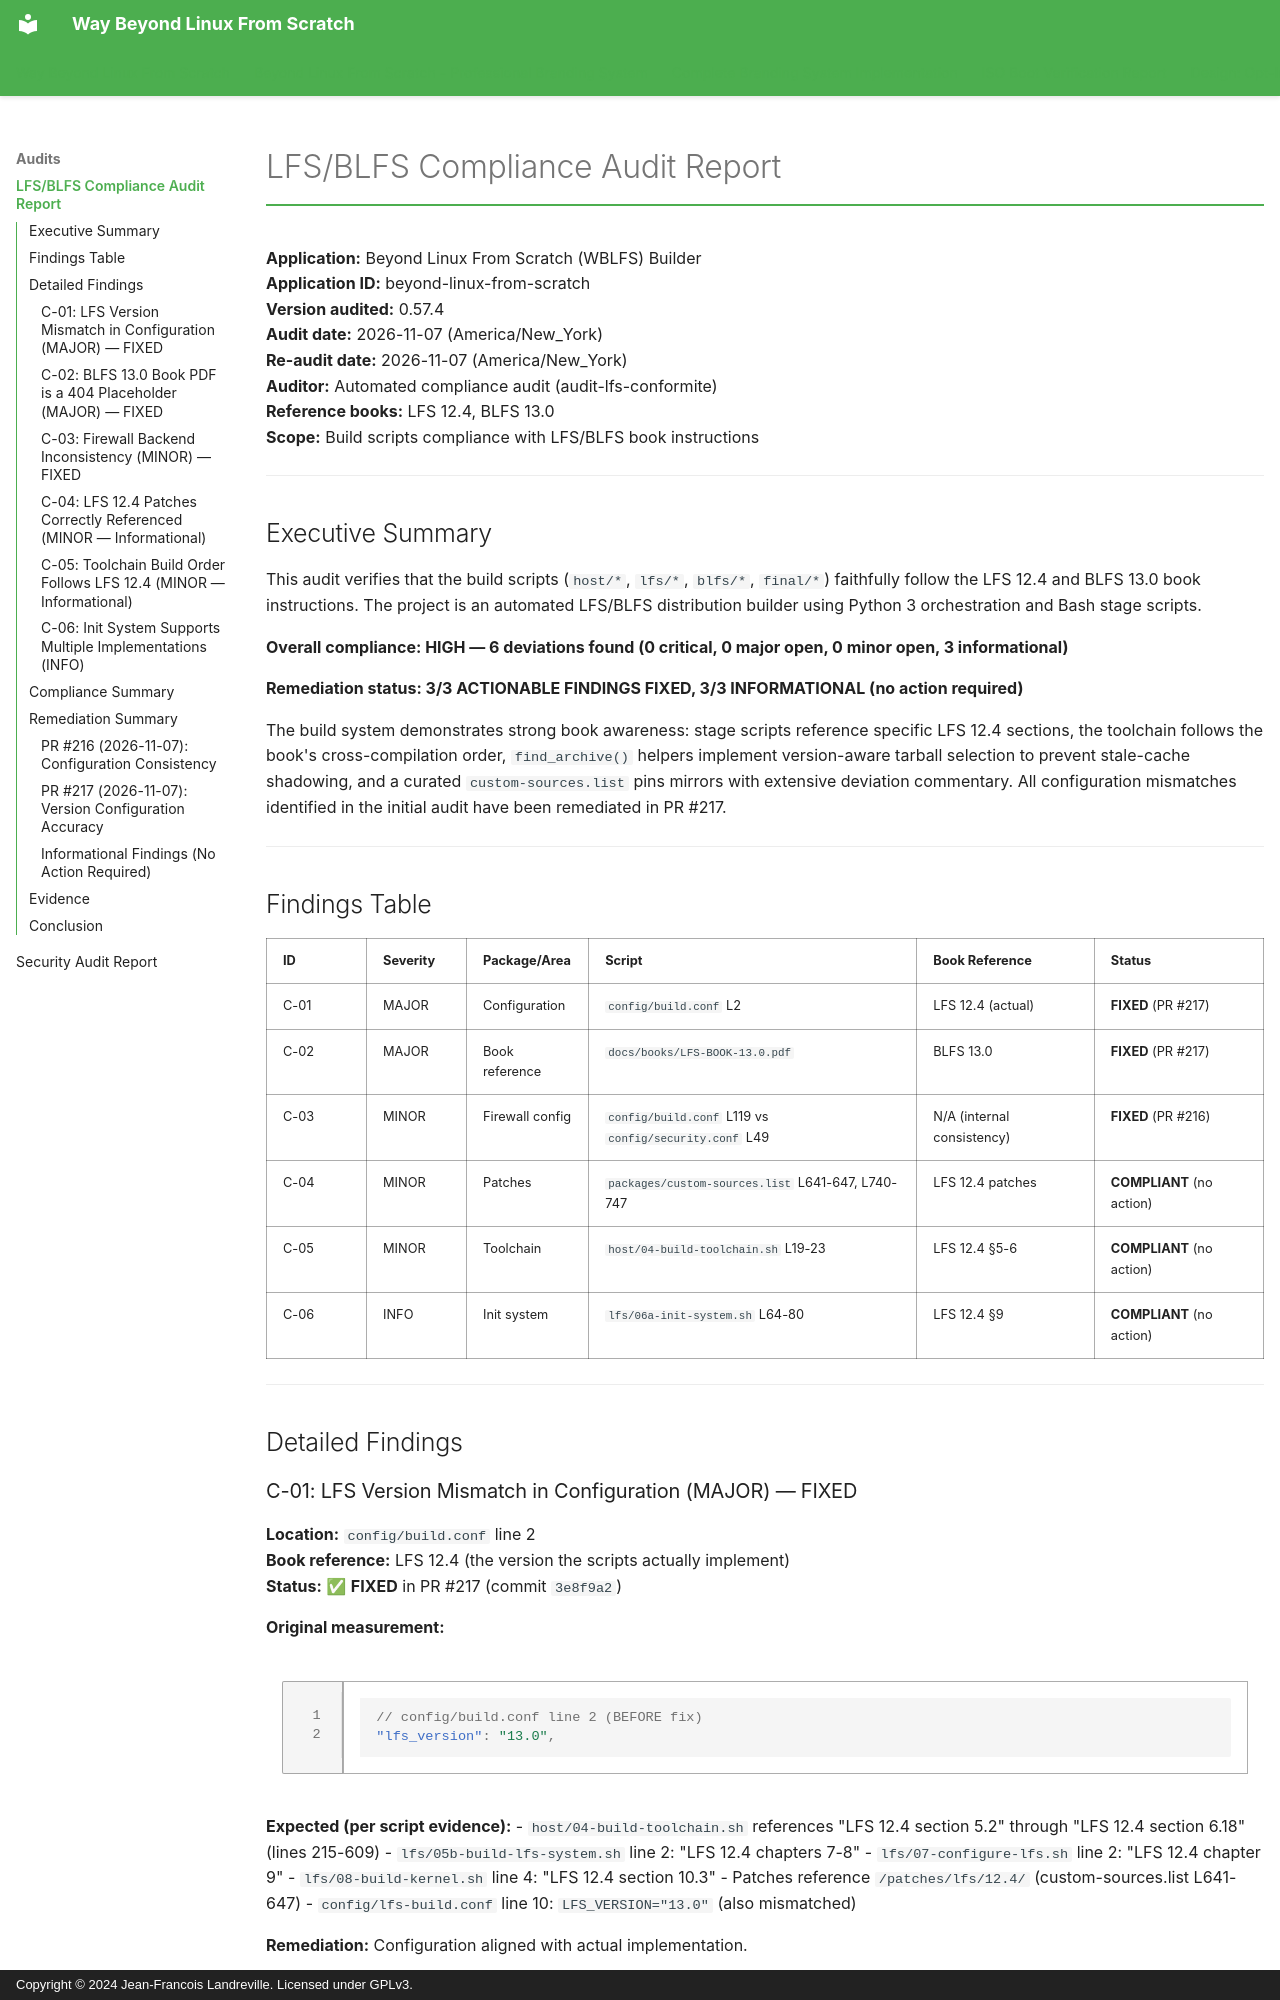

repository: landrevillejf/beyond-linux-from-scratch · page: audits/COMPLIANCE_AUDIT_20261107/index.html · generator: mkdocs · copyright: Copyright © 2024 Jean-Francois Landreville. Licensed under GPLv3.

# LFS/BLFS Compliance Audit Report

**Application:** Beyond Linux From Scratch (WBLFS) Builder  
**Application ID:** beyond-linux-from-scratch  
**Version audited:** 0.57.4  
**Audit date:** 2026-11-07 (America/New_York)  
**Re-audit date:** 2026-11-07 (America/New_York)  
**Auditor:** Automated compliance audit (audit-lfs-conformite)  
**Reference books:** LFS 12.4, BLFS 13.0  
**Scope:** Build scripts compliance with LFS/BLFS book instructions  

---

## Executive Summary

This audit verifies that the build scripts (`host/*`, `lfs/*`, `blfs/*`, `final/*`) faithfully follow the LFS 12.4 and BLFS 13.0 book instructions. The project is an automated LFS/BLFS distribution builder using Python 3 orchestration and Bash stage scripts.

**Overall compliance: HIGH — 6 deviations found (0 critical, 0 major open, 0 minor open, 3 informational)**

**Remediation status: 3/3 ACTIONABLE FINDINGS FIXED, 3/3 INFORMATIONAL (no action required)**

The build system demonstrates strong book awareness: stage scripts reference specific LFS 12.4 sections, the toolchain follows the book's cross-compilation order, `find_archive()` helpers implement version-aware tarball selection to prevent stale-cache shadowing, and a curated `custom-sources.list` pins mirrors with extensive deviation commentary. All configuration mismatches identified in the initial audit have been remediated in PR #217.

---

## Findings Table

| ID | Severity | Package/Area | Script | Book Reference | Status |
|----|----------|-------------|--------|----------------|--------|
| C-01 | MAJOR | Configuration | `config/build.conf` L2 | LFS 12.4 (actual) | **FIXED** (PR #217) |
| C-02 | MAJOR | Book reference | `docs/books/LFS-BOOK-13.0.pdf` | BLFS 13.0 | **FIXED** (PR #217) |
| C-03 | MINOR | Firewall config | `config/build.conf` L119 vs `config/security.conf` L49 | N/A (internal consistency) | **FIXED** (PR #216) |
| C-04 | MINOR | Patches | `packages/custom-sources.list` L641-647, L740-747 | LFS 12.4 patches | **COMPLIANT** (no action) |
| C-05 | MINOR | Toolchain | `host/04-build-toolchain.sh` L19-23 | LFS 12.4 §5-6 | **COMPLIANT** (no action) |
| C-06 | INFO | Init system | `lfs/06a-init-system.sh` L64-80 | LFS 12.4 §9 | **COMPLIANT** (no action) |

---

## Detailed Findings
